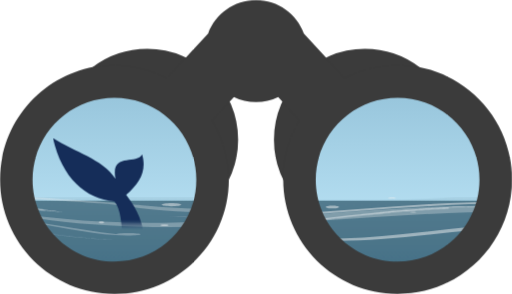
t = 0.00 s
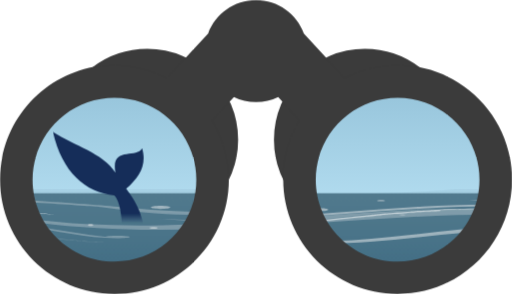
t = 0.95 s
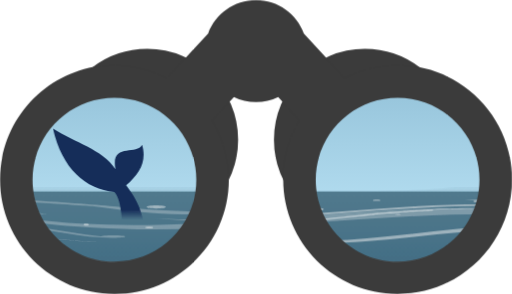
t = 1.74 s
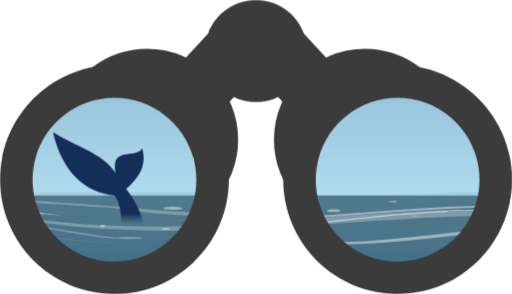
t = 2.56 s
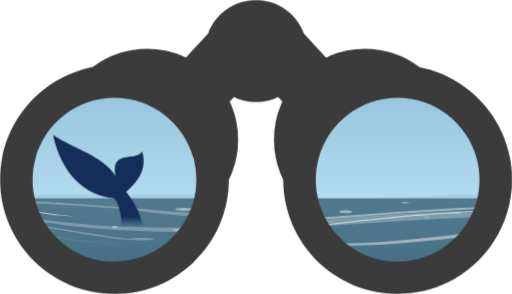
t = 3.28 s
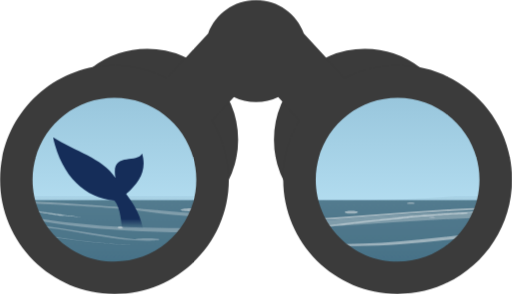
t = 3.99 s

The animated SVG that drew these frames (rendered in a browser with its animation timeline set to each time). Animation: 2 CSS @keyframes rules; one cycle of 5.20 s, repeats indefinitely.

 <svg xmlns="http://www.w3.org/2000/svg" xmlns:xlink="http://www.w3.org/1999/xlink" viewBox="0 0 476.6 273.6" xmlns:v="https://vecta.io/nano">
    <style>
      <![CDATA[
      .I { enable-background: new;}

      .J {opacity: .5; animation-delay:.2s !important; }
	  .water {
	    animation: water 5s ease-out infinite;
	    transform-origin:center;
	  }
	  #whale {animation-delay:.2s !important;}

	  .waves {
	    animation: waves 5s ease infinite;
	    transform-origin:bottom;
	    animation-delay:0.1s;
	  }

	  @keyframes water {
	    0% {transform:translateY(0);}
	    33% {transform:translateY(-9px)}
	    90% {transform:translateY(0);}
	  }

	  @keyframes waves {
	    0%{transform:translate(20px, 5px);}
	    30%{transform:translate(-15px, 2px);}
		100%{transform:translate(20px, 5px);}

	

	  }
	  
      ]]>
    </style>
    <defs>
      <path id="A" d="M192.7 167.3c0 47.3-38.3 85.6-85.6 85.6s-85.6-38.3-85.6-85.6 38.3-85.6 85.6-85.6 85.6 38.3 85.6 85.6h0zm176.9-85.7c-47.3 0-85.6 38.3-85.6 85.6s38.3 85.6 85.6 85.6 85.6-38.3 85.6-85.6-38.3-85.6-85.6-85.6z" />
    </defs>
    <clipPath id="B">
      <use xlink:href="#A" />
    </clipPath>
    <linearGradient id="C" gradientUnits="userSpaceOnUse" x1="306.55" y1="269.04" x2="306.55" y2="-240.79">
      <stop offset="0" stop-color="#c7eeff" />
      <stop offset="1" stop-color="#427c9c" />
    </linearGradient>
    <path d="M-99.9-240.8H713V269H-99.9z" clip-path="url(#B)" fill="url(#C)" />
    <defs>
      <path id="D" d="M192.7 167.3c0 47.3-38.3 85.6-85.6 85.6s-85.6-38.3-85.6-85.6 38.3-85.6 85.6-85.6 85.6 38.3 85.6 85.6h0zm176.9-85.7c-47.3 0-85.6 38.3-85.6 85.6s38.3 85.6 85.6 85.6 85.6-38.3 85.6-85.6-38.3-85.6-85.6-85.6z" />
    </defs>
    <clipPath id="E">
      <use xlink:href="#D" />
    </clipPath>
    <linearGradient id="F" class="water" gradientUnits="userSpaceOnUse" x1="301.38" y1="541.25" x2="301.38" y2="121.85">
      <stop offset=".1" stop-color="#104463" />
      <stop offset="1" stop-color="#628899" />
    </linearGradient>
    <path class="water" d="M-25 186.7h652.7v354.6H-25z" clip-path="url(#E)" fill="url(#F)" />
    <defs>
      <path class="water" id="G" d="M192.7 167.3c0 47.3-38.3 85.6-85.6 85.6s-85.6-38.3-85.6-85.6 38.3-85.6 85.6-85.6 85.6 38.3 85.6 85.6h0zm176.9-85.7c-47.3 0-85.6 38.3-85.6 85.6s38.3 85.6 85.6 85.6 85.6-38.3 85.6-85.6-38.3-85.6-85.6-85.6z" />
    </defs>
    <clipPath id="H">
      <use xlink:href="#G" />
    </clipPath>
    <g clip-path="url(#H)">
      <g class="water" opacity=".1">
        <linearGradient id="I" gradientUnits="userSpaceOnUse" x1="301.375" y1="612.78" x2="301.375" y2="140.68">
          <stop offset="0" stop-color="#104463" stop-opacity="0" />
          <stop offset=".13" stop-color="#104463" />
          <stop offset="1" stop-color="#628899" />
        </linearGradient>
        <path d="M423.5 183.2c-66 5.1-132.3 5.1-198.3 0H-25v429.6h652.7V183.2H423.5h0z" fill="url(#I)" />
      </g>
      <linearGradient id="J" gradientUnits="userSpaceOnUse" x1="175.327" y1="431.753" x2="175.327" y2="128.6">
        <stop offset=".72" stop-color="#152d59" stop-opacity="0" />
        <stop offset=".75" stop-color="#152d59" />
      </linearGradient>
      
      <g fill="#f2f2f2" class="I waves ">
        <path d="M238.3 186.6c4.9 0 8.8-.3 8.8-.6s-4-.6-8.8-.6-8.8.3-8.8.6 3.9.6 8.8.6zm-78.7 5.4c5 0 9.1-.7 9.1-1.5s-4.1-1.5-9.1-1.5-9.1.7-9.1 1.5 4.1 1.5 9.1 1.5zm-5.4 9.1c32.4 2.5 72.4 1.9 110-.1 47-2.4 92.8-6.8 139.7-9.4s97.6-3.2 133.7 1.6c-32.9-6-85.7-6-134-3.5s-95.3 7.2-143.5 10c-35.6 2.2-73.7 3.2-105.9 1.4h0zm460-15.4c18-1.2 35.2-4.2 45.2-9.4l-13.1 3c-25.5 7.1-62.3 7.5-96.8 6.3s-69.8-3.8-102.9-1.7l111.5 2.3c19 .3 38.1.7 56.1-.5z" class="J" />
        <path d="M111.1 191.1c13.8 1.9 28 3.8 43.2 4.9 32.3 2.5 67.8 1.9 96-1.7-39.5 1.6-81.9.3-120.4-3.5-1.1-.1-114.8-9.9-152.5-8.9v.4 1.3c37.4-.1 122.8 6 126.5 6.5l7.2 1h0z" opacity=".3" />
        <ellipse cx="458.3" cy="185.3" rx="3.4" ry=".9" class="J" />
        <path d="M364.8 184.9c2 0 3.7-.3 3.7-.6s-1.6-.6-3.7-.6-3.7.3-3.7.6 1.7.6 3.7.6zm17.4 12.6c0 .2 1.2.4 2.7.4s2.7-.2 2.7-.4-1.2-.4-2.7-.4-2.7.1-2.7.4zm96.3 10.7c-35.9 1.5-70.6 6.4-105.8 10s-73.2 5.9-105.7 2.3c24.8 4.7 57.4 4.4 87.6 2.1s59.6-6.3 89.7-8.7l3.4-.3c.4 1.4 6.6 2.4 14.3 2.4s14.3-1.1 14.3-2.6c0-.5-.9-1-2.5-1.4 38.3-1.6 76.7-.6 111.9 2.9-30.9-5.9-69-8.3-107.2-6.7h0z" class="J" />
        <ellipse cx="153.1" cy="209.6" rx="3.7" ry=".9" class="J" />
        <ellipse cx="245.5" cy="222.5" rx="14.4" ry="1.1" class="J" />
        <path d="M309.4 191.4c-3.4 0-6.1.6-6.1 1.3s2.8 1.3 6.1 1.3 6.1-.6 6.1-1.3-2.7-1.3-6.1-1.3z" class="J" />
        <ellipse cx=".7" cy="185.8" rx="8.6" ry=".7" class="J" />
        <path d="M594.8 205.2c-65-14.7-142.2-15.4-214.9-11.6-72.8 3.9-144.4 11.9-217.6 13.5S11.3 203-45 182.6l-4.7-.4c55.1 21.3 132 29.1 205.8 29.1s146.5-6.7 219.7-10.9 149.2-5.6 219 4.8h0z" opacity=".3" />
        <path d="M96.9 207c0-.5-1.1-.9-2.5-.9s-2.4.4-2.4.9 1.1.9 2.5.9 2.4-.4 2.4-.9z" class="J" />
        <path d="M119.4 216.9c-6.2 0-11.3.4-11.3 1.1-18.6-2.2-36.3-5.3-54.1-8.1-21.4-3.5-43.6-6.8-66.7-8.1s-47.6-.4-63.2 4l-.7 1c32.9-4.4 74.8-3.9 111 1.4 28.3 4.1 55.4 11.2 85.1 11.1 6.3 0 11.3-.4 11.4-1.1s-5.2-1.3-11.5-1.3h0z" opacity=".3" />
      </g>
	  <path id="whale" class="water" d="M301.3 387c1.2-5.7-22-10.5-35.8-15.1-3.3-1.1-6.8-3.2-10.5-4.8 7.5-7.5 12.9-16.6 11.5-25.5-4.8 9.7-19.1 12.7-33 18.4-5.1-2.2-10.1-4.6-15-7.5l4.7-16c4.9-18.1 4.3-52.4-13.9-62.4 7.8 16-9.1 39.3-10.4 64.1-6.6-5.9-13.4-13.1-20.5-22-26.7-33.8-33.7-46.6-41.2-81.9-.1-.4-.2-.8-.2-1.2 2.2-3.8 5.4-10.8 3.5-11.1-.7-.1-3 2.1-5.9-1.1-2.9-14.7-5-23.2-17.2-39.5 12.5-10.9 19.5-22.7 14.8-37.7-5.1 10.3-29.3-2.5-24.8 22.6-12.7-18.9-37.6-24.4-58.2-37.8 8.6 37.6 30.5 56.6 57.2 59 1.9 1.8 3.3 4.9 4.4 8.9h0c.2.6.3 1.2.5 1.8 4.6 19.8 2 57.1 2.3 69.8 1.4 57.8 18.3 115.9 63.8 146.9 45.4 30.9 107 15.5 121.6-20.6 1-2.2 1.8-4.7 2.3-7.3h0z" fill="url(#J)" />
      <g class="J waves ">
        <g fill="#fff">
          <path d="M45.8 195.9zm-7.6-1h0zm12.2 1.5h0 .3-.3zM22 192.6h.1-.1zm9.6 1.5h-.1.1zm21.2 2.9h-.1c-.1 0 0 0 .1 0zm4.6.3zm-1.8-.2h-.1.1zm-.2 0h0 0zm-48-7.1h0 0zm42.9 6.9h-.4c.1-.1.3 0 .4 0zm-46.1-6.5h0c-.1 0 0 0 0 0zm28 3.8h0 0zm-6.1-.2h0 0z" />
          <path d="M26.4 194h-.3.3zm-1-.1zm6.5.9h0 0zm-1.3-.1h0c-.1-.1-.1 0 0 0zm-8.4-1.2h0 0z" />
          <path d="M10.1 191.6l4 .6c.3 0 .6.1 1 .1v.1h.3c.1 0-.2 0 0 0h.1s.8.2.3.1l1.2.2c.3.1.2 0 .5 0 .1 0-.1 0-.1 0 .9.2 1.1 0 1.9.2h-.1c.1 0 .4.1.4 0-.1-.1-.2 0-.4-.1 0-.1.3 0 .3 0 .2.1.3 0 .5.1.3.1.7.1.9.2h.6c.2.1-.1 0 .2.1h0l.2.1c.3 0 .2 0 .6.1h-.2c.2 0 .4.1.7.1h-.2c.2.1.3 0 .4.1 0 0-.3-.1-.1-.1s.4 0 .5.1h-.2c.4 0 .2 0 .6.1.3 0 .6.1 1 .1h-.1.3c-.2-.1-.1-.1-.2-.1.3.1.5 0 .9.1h-.2c-.2 0-.2.1-.5.1.2 0 .4 0 .3.1l.1-.1h.3s-.2-.1 0-.1c.3 0 .1.1.2.1h.5-.1c.3.1.7.1.7.2h-.1 0c-.3 0 .2 0 .1.1 0 0 .4 0 .5.1v-.1c.6 0 0 .1.5.1.4 0-.1 0 .1 0s.3.1.7.1c.1 0 .3.1.3.1.2 0 .6.1.8.1-.4-.1-.4 0-.8-.1h.1c.3 0 .7.1.9.1 0 0-.1 0 0 0a3.75 3.75 0 0 1 1 .1c0 .1-.2 0-.4 0 .3.1.3 0 .7.1h-.3l.5.1h0c.1 0 .4.1.6.1.7.1.8 0 1.1 0 .1 0 .1.1.1.1-.2-.1-.1 0-.2 0 .2 0 .5.1.3.1.3 0-.1-.1.1 0l.5.1s-.2-.1 0-.1.3 0 .6.1c0 0 .1.1-.1 0 .1 0 .3.1.4 0-.3-.1.5 0 .3 0l.3.1h-.2c.1.1.2 0 .3 0a2.27 2.27 0 0 1 .4.1c.1 0 .3 0 .4.1h.1l.5.1v.1c.2 0 .1-.1.3 0-.2 0 .4.1.1.1.2.1.6.1.8.1s-.3-.1-.2-.1c.7.1.8 0 1.3.1h-.1.5c-.1 0 .3.2.9.2 0 0-.3-.1-.2-.1h.3-.1c.3 0 .6.1.7.1l.4-.2h-.1.5c.4 0 .5.1.7.1-.1 0-.2-.1.1-.1 0 .1.6.1.6.1.1 0 .3.1.3 0v.1c0-.1.5 0 .8 0-.1.1.3 0 .5.1.1-.1.6 0 .6 0 .2 0 .2.1.3.1h.1c.1 0 .6.1.8.1h.3.1.1.1c0-.1.2 0 .5 0h0c.1 0 .1 0 .2.1-.1 0 .5-.1.1-.1h.3l.1.1h.2c.2 0 .3.1.5.1-.2 0-.4.1 0 .1h-.5 0 .5c0 .1.1.1.4.1l-.2-.1h-.1.5c-.3-.1.6 0 .4-.1h.3c-.3 0 .2.1.2.1.1 0-.2-.1-.1-.1.2 0 .3.1.4.1h-.1l.3.1s-.3-.1 0-.1c.1 0 .3 0 .3.1-.1 0 0 .1-.2.1.2 0 .7.1.5 0h.2c-.1 0-.5-.1-.1-.1h0 .3.1.2s.1 0 .1.1h.3c.2 0 .2 0 .2.1.2 0 .7.1.8.1.3 0-.1 0 .1 0 .3.1 1.1.1 1.6.1-.1-.1.1 0 .2-.1-.1 0 .5.1 0 .1h.3c.2.1-.5 0-.2.1h.9c-.1 0 .3 0 .2.1h-.3.1c.7.1.2-.1.6-.1s.3.1.3.1h.4c-.3 0-.5-.1-.3-.1.2.1.6.1.7 0-.6-.1-.4 0-1-.1-.1 0-.1.1-.4 0 .2 0 0 0-.1-.1.1 0-.2 0-.3 0s.2-.1-.1-.1l-.1.1c-.1 0 .1-.1-.2-.1.2 0 0-.1.3 0-.5-.1-.7 0-1.1 0h.1-.3c-.2 0 .2 0 .1 0h-.4 0-.2c.1 0 .2 0 .2-.1h-.4s-.3-.1 0-.1h-.6v-.1c-.1 0-.2 0 0 0-.2 0-.9 0-.8-.1-.5 0-.6 0-1.2-.1.4 0-.5-.1 0-.1-.3-.1-.3 0-.5 0s-.1-.1.1-.1h-.2 0-.2c-.2 0 0-.1-.3-.1h-.1-.2c.1 0-.1 0-.3 0h0-.2c.2 0-.2 0-.1-.1H50h0c-.4 0 0-.1-.4-.1h0c-.5-.1-.8-.1-1.2-.1h.2c-.3 0-.8-.1-1.2-.1-.1-.1-.1-.1-.5-.1h-.4c-.2-.1-.7-.1-.7-.1h-.3 0 0c-.4-.1-.7 0-1.1-.1h.1-.2.1l-.8-.1h.2-.5c.3 0-.3 0-.3-.1h0-.2c-.3 0-.2-.1-.5-.1h.2c.1 0-.1 0-.2 0 0 0-.1 0 0 0-.2 0-.6-.1-.7-.1s-.1-.1 0-.1c-.6 0-.2 0-.8-.1h0-.2l-.3-.1h.1c-.2 0-.3 0-.5-.1h.1c-.5 0-.6-.1-1-.1h.1c-.4 0-.3-.1-.8-.1H38h0-.2l-.1-.1h-.1c-.2-.1-.5-.1-.8-.2v.1c-.7 0-1.7-.3-2.5-.3h0-.3c-.2-.1.1 0 .1-.1h-.6c-.2-.1.1 0 .2 0-.4 0-1.1-.1-1.3-.2-.3 0-.7-.1-1-.1h.2c-.1 0-.3-.1-.4-.1h.1c-.2 0-.7-.1-.8-.1 0 0 0 .1-.2 0-.1-.1-.6-.1-.9-.1h.2-.5 0l-.8-.1c-.1-.1-.7-.1-.7-.1-.3 0 .2.1-.1 0-.1 0-.3 0-.3-.1h0-.2.2-.4c-.2-.1-.5-.1-.6-.1h.1c-.6-.1-.9-.2-1.4-.2l-.3-.1h.1-.6 0c-.4-.1-1-.1-1.4-.2h.1c-.5-.1-.5-.1-.9-.1l-.4-.1h.1c-.3 0-.7-.2-.6-.1h-.5c-.4-.1-.1 0-.3-.1-.3-.1-.3 0-.7-.1h0c-.2 0-.3 0-.5-.1h.1c-.4 0-.5-.1-.8-.1-.2 0-.5-.1-.5-.1-.5-.1-.9-.1-1.4-.2-.1-.1-.1 0-.4-.1h0c-.7-.1-1.5-.3-2.2-.5h0-.2c-.8-.1-1.9-.3-2.5-.5-.2 0-.6 0-.9-.1h0l-1.9-.3h.1c-.2 0-.4-.1-.5-.1l.2.1c-.2 0-.4-.1-.5-.1h-.3-.1.2l-.1-.1c-.1 0-.5-.1-.6 0 0 0-.3-.1-.1-.1l-1-.2.2.1s-.3 0-.5-.1c.2 0 0-.1-.1-.1-.2 0 .1.1 0 .1-.2 0-.6-.1-.7-.1h.1c-.2 0-.3-.1-.6-.1-.2 0-.4-.1-.3 0-.3-.1-.1-.1-.2-.1-.2 0-.6-.1-.6-.1-.2.1-.8-.2-.9-.1h-.3s-.1.1-.3 0-.1-.1-.2-.1l-.1.1-3.8-.9c-.5-.1-1.3-.2-1.9-.4h.1l-.6-.1.5.1c-.1 0-.2 0-.4-.1l-2.5-.6c-.6 0-.3-.2-.9-.2h.1c-.6-.1-.9-.2-1.5-.2.1-.1-.4-.1-.3-.1h-.1c-.1-.1-.4-.1-.4-.1h-.3 0c-.4-.1-1.1-.2-1.2-.3-.9-.1-2.2-.5-3.2-.8-.1 0-.5-.1-.7-.1l-.2-.1c-.2-.1-.5-.1-.7-.1-.2-.1-.5-.1-.7-.1-.3-.1-.5-.2-.4-.2 0 .1-.6-.1-.6-.1l-7.3-2c-3.9-1.1-8.1-2.3-9.9-2.6-.1 0-.4-.1-.3 0-.2-.1-.3-.1-.4-.1.3.1-.1.1.2.2l-.2-.1s.3.1.2.1h.1c.2.1.2.1.3.1.2 0 .3 0 .7.1h-.1c.3.1.2.1.2.1h-.1l.2.1c-.2-.1-.5-.1-.3-.1.4.1-.1 0 .2 0 .2.1.1.1.1.1l.3.1s-.2-.1-.1 0l.4.1c0 .1.4.1.6.2-.3-.1 0 0 0 0l.7.2c.1 0-.2 0-.1 0 .1.1.2 0 .3.1 0 0 .5.1.5.2.5.2.2 0 .6.1 0 .1-.3-.1-.2 0l.4.1h-.3c1.2.4 1.8.7 2.9 1 .1.1-.1 0-.2 0 .8.2 1.1.4 1.8.6h0c.9.4 2.1.6 3.1.9l-.1-.1c.1 0 .4.1.6.1 0 0-.1 0 .2.1-.1 0-.2-.1-.1-.1.9.3 2.8.8 4.3 1.2l6.3 1.6c-.3-.1-.2-.1.1 0 .6.3 1.1.2 1.7.5 1.2.2 2.2.6 3.3.8h0c0-.2 0-.2.2-.2h0c.4.1.9.2 1.1.2h0c.2.1.1.1.4.1h0 .3c0 .1.7.1.9.2.3.1.9.2 1.4.3.1.1.7.2 1 .3.7.1 1.8.4 2.7.6v-.1l.2.1c.2.1.6.1.7.2-.1-.1-.2 0-.3-.1-.2-.1 0-.1.3 0h0 .2l.2.1c.8.1 1.3.2 2.2.4-.1 0 .6.1.4.1.5.1-.1-.1.2-.1.1 0 .3 0 .3.1-.1 0 .1.1 0 .1l.3.1h-.1c.7.1 1.2.3 1.8.4.1 0-.2-.1-.2-.1.6.1.5.1 1.1.2h-.2c.2 0 .3 0 .6.1 0 .1-.3 0-.4 0 .2 0 .7.1.6.1.3 0 .3.1.5.1 0 0-.2-.1-.1-.1.3.1.9.2 1.2.3.3 0 .3.1.7.2l-.1-.2z" />
          <path d="M32 194.9h-.2-.1.3 0zm-7.8-1.2s-.1 0 0 0c-.1 0-.1 0 0 0zm-2-.2h0zm14.3 1.9zm12.4 1.3zm-.7-.1h-.1.1zM33.5 195h-.1.1zm14.5 1.6h-.2 0zm1.1.2h-.2.2zm-8-1h0c-.2 0-.1 0 0 0zm6.1.8h0-.1zm2.7.3s-.1 0 0 0c-.1 0 0 0 0 0h0zm-6.2-.7c0-.1-.1-.1 0 0zm413-4.9h.3-.3zm-186.3 15.2c-.4.1-.8.1-1.1.2l1.1-.2zm139.7-13.9h0zm-140.2 14.2h-.3.3zm130.4-12.5h-.3.3z" />
          <path d="M269.9 206.8h.3-.1-.2 0zm91.7-10.6h.1-.1 0zm-2.5.2c.2 0 .4 0 .5-.1-.3.1-.4.1-.5.1zm-89.9 10.3l-.7.1c.3-.1.5-.1.7-.1zm62.3-7.5h.2-.2zm138.5-7h0 0z" />
          <path d="M471 192.2h-1 1zm-3.2 0h.1-.1zm-10.2 0h0 0z" />
          <path d="M419.2 193.3l12.7-.5c.8-.1 2-.1 3.3-.2l.1.1 1-.1c.4 0-.8 0 0 .1l.4-.1h.9l4-.1c.9 0 .5-.1 1.5-.1.2 0-.4 0-.3.1l6-.2h-.2 1.4c-.4-.1-.5.1-1.3 0 .1-.1 1-.1 1-.1h1.6 3c.5 0 1-.1 2-.1.7 0-.2.1.8.1h.2.6c.9 0 .7-.1 1.8-.1h-.6 2.2-.8c.6.1 1 0 1.3 0-.1 0-.9 0-.5-.1h1.5-.6 1.9-.1 3.1-.2 1c-.7 0-.5 0-.6-.1.9.1 1.4-.1 2.9 0h-.8c-.5.1-.6.1-1.5.1h1.1l.2-.1h.9c.1 0-.7-.1.1-.1.9 0 .5.1.6 0 1.2 0 .5-.1 1.7 0h-.5l2.3.1h-.5 0c-.9 0 .8 0 .5.1-.1 0 1.1 0 1.7 0l-.2-.1c1.8-.1-.1.1 1.7.1 1.1 0-.4 0 .3 0 .8 0 1 .1 2.2.1.3 0 .9.1 1 .1l2.4.1c-1.2-.1-1.2 0-2.5-.1h.4l2.8.1h-.1l3 .1c.2.1-.6 0-1.1 0 .8.1.9 0 2.2.1.1 0-.9 0-1 0h1.4 0c.2-.1 1.1.1 2 .1h3.6c.3 0 .4.1.3.1-.5-.1-.4 0-.6 0 .7 0 1.5.1 1.1.1 1.1 0-.4-.1.3 0l1.5.1c-.2 0-.7-.1.1-.1a13.43 13.43 0 0 1 1.9.1c-.1 0 .3.1-.4 0 .4 0 1.1.1 1.3.1-1-.1 1.6.1.9 0l1 .1h-.6c.3.1.8 0 1.1.1.3 0 1.2.1 1.3.1.3 0 1 .1 1.2.1h.2l1.5.1c.1 0 .2.1 0 .1.6 0 .2-.1 1.1 0-.5 0 1.1.1.4.1.5.1 1.9.2 2.7.2.5 0-.9-.1-.8-.1 2.2.1 2.4 0 4 .2h-.4c1 0 .9 0 1.5.1-.3 0 1.1.2 2.8.4.1 0-.9-.1-.7-.2l1.1.1c.1 0 0 0-.2 0l2.1.2 1 .2-.4-.1c.1 0 1.2.1 1.5.1l2.2.2c-.2 0-.7-.1.2-.1 0 .1 1.9.2 1.8.3.4 0 1 .1 1 .1l-.1.1c.1-.1 1.4.1 2.4.1-.2.1 1.1.1 1.5.2.2-.1 1.8.1 2 .1.8.1.7.1.9.2h.4c.4.1 1.8.2 2.7.4l.8.1.3.1c.1 0 .8.1.4 0l.4.1c0-.1.6.1 1.5.1.2 0 .1.1 0 0 .4.1.2.1.5.1-.3-.1 1.6.1.4-.1-.1 0 .6 0 1 .1l.2.1h.5c.7.1.9.2 1.5.2-.5-.1-1.2-.1.2.1-.8-.1-1.1-.1-1.5-.1.3 0 .4.1 0 0 1.1.1.4 0 1.5.1-.1.1.2.1 1.2.2l-.7-.1h.1c-.3 0-.3-.1-.4-.1.2 0 1.3.1 1.5.2-1.1-.2 1.9.2 1.2.1.1 0 .9.1 1 .1-.9-.1.7.2.5.2.3 0-.7-.1-.2-.1.5.1.9.2 1.2.2h-.2l.8.1c.1 0-.8-.2 0-.1.2 0 1 .1 1 .1-.4 0-.1.1-.8 0 .5.1 2.3.3 1.6.1l.7.1c-.4-.1-1.5-.3-.2-.1h0l.9.1.4.1h.5a2.27 2.27 0 0 1 .4.1c1 .2.9.1 1 .1.5.1.8.1.5.1.8.1 2 .4 2.6.5 1 .1-.2-.1.4 0 .8.2 3.3.6 4.9.9-.4-.2.5.1.8 0-.4 0 1.5.3.1.1l.9.1c.6.1-1.5-.2-.6 0 1 .2 1.6.2 2.8.4-.4 0 .9.1.6.1-.2 0-.6-.1-.9-.1l.2.1c2.1.4.6 0 1.8.2 1.3.2 1 .2 1.1.3.2.1.9.1 1.2.2-.8-.1-1.5-.3-1.1-.3.6.2 1.9.3 2.3.4l-3-.6c-.2 0-.2.1-1.3-.2.7.1 0 0-.2-.1.2.1-.7-.1-1.1-.1-.3-.1.7 0-.4-.2l-.2.1c-.4-.1.2 0-.7-.2.5 0-.1-.1 1.1.1-1.4-.3-2.2-.3-3.3-.5h.2c-.2 0-.7-.1-1-.1-.7-.1.6.1.4 0l-1.2-.2h0c-.3 0-.6-.1-.7-.1.3 0 .5 0 .8.1l-1.3-.2c.1 0-1-.2-.1-.1l-1.8-.3-.2-.1c-.5-.1-.5-.1.1 0l-2.5-.4-3.8-.5c1.4.1-1.5-.3-.1-.1l-1.7-.2c-.6-.1-.3-.1.3-.1l-.8-.1h0l-.7-.1c-.7-.1-.2-.1-.9-.2h-.2l-.5-.1c.2.1-.3 0-.8-.1h0l-.7-.1c.7.1-.6-.1-.3-.1l-1.6-.2.2.1c-1.3-.1 0-.1-1.1-.2l.1.1c-1.5-.3-2.7-.3-3.8-.5.7.1.5 0 .5 0l-3.7-.4-1.5-.3-1.1-.1c-.7-.1-2.2-.2-2.2-.2-.2 0-.7-.1-1.1-.1h-.1.1l-3.6-.4h.2-.6c-.1 0 .1 0 .2 0l-2.6-.3.5.1c-.5-.1-.9-.1-1.5-.1 1 .1-.9-.1-1-.1h.6c-.5 0-.8-.1-.7 0l-1.6-.2.7.1c.2 0-.3 0-.7 0-.1 0-.4-.1-.1 0l-2.3-.2c-.4-.1-.3-.1 0-.1l-2.4-.2h0-.6l-.8-.1.3.1c-.5 0-.9 0-1.5-.1h.3l-3.3-.2c-.1 0 .1 0 .2 0-1.4 0-1-.1-2.4-.2.1 0-.1 0 0 0h-.6 0-.5l-.4-.1h-.2c-.7-.1-1.6-.1-2.5-.2l.1.1c-2.3 0-5.3-.5-8.1-.5h0-1.2c-.6-.1.4 0 .2-.1h-2c-.7-.1.3 0 .6 0-1.4 0-3.3-.1-4.3-.1 0 0-.1 0 0 0-.9 0-2.1-.1-3.1-.1h.5c-.4 0-.8-.1-1.1 0h.4c-.8 0-2.2-.1-2.4-.1.1 0 0 .1-.6 0-.4-.1-1.8 0-2.8-.1h.7-1.5.1-2.5c-.4-.1-2.3 0-2.1-.1-.9 0 .7 0-.4 0h-1 .1-.8.5c-.7 0-1.2 0-1.2.1-.6 0-1.5 0-1.8-.1h.2c-1.8 0-2.9-.2-4.3-.1-.1 0-.1 0 .1 0h-1.1.3-1.8 0-4.6.2-2.9.1-1.1.2c-.8.1-2.4 0-1.8 0-.5 0-1.3.1-1.4.1h-1c-.9 0-1 .1-2.2 0h0-1.7.2c-1.3.1-1.6-.1-2.6.1h-1.5l-4.4.1c-.2-.1-.3 0-1.3 0h.1l-7.2.2h-.1l-.5.1-8.1.2c-.7 0-1.7.1-2.8.2h.1l-5.9.3c.1 0-.1 0 .1-.1-.5.1-1.2.1-1.6.1h.5c-.6.1-1.4.1-1.7.1l-.9.1h-.2-.2-.5c-.2 0-1.5.1-1.8.2h-.3l-3.4.2h.5c.1 0-1 .1-1.5.1.7-.1 0-.1-.2-.1-.5 0 .4 0 .2.1-.6.1-1.8.1-2.1.1h.3c-.8.1-1.1 0-1.9.1-.7.1-1.2.1-1.1.1-1 .1-.4 0-.7 0-.5.1-1.9.1-2 .1-.5.1-2.7.1-2.9.2h-.8s-.2.1-.9.1h-.7l-.4.1c-3.6.1-8.4.6-12.4.8l-6.1.6h.2l-2.1.1 1.5-.1c-.5.1-.8.1-1.2.1-2.3.2-5.3.3-8 .7-1.8.3-1.2 0-2.9.3.1 0 .2 0 .3-.1-1.8.2-2.8.3-4.7.6.2-.1-1.2.1-1 .1l-.1.1c-.4 0-1.4.1-1.2.1l-.8.1h-.1c-1.1.1-3.4.4-4 .3l-10.3 1.1c-.5.1-1.5.2-2.2.3h-.8l-2.3.3h.1c-.8.1-1.5.1-2.3.3-.9.1-1.7.1-1.5.1-.1.1-1.9.2-1.9.2l-23.7 2.7-31.8 4.1c-.4.1-1.4.2-1 .2-.8.1-1.1.1-1.3.1 1.1-.1-.3.1.7.1l-.7.1c-.1 0 .9-.1.8-.1l.2-.1c.5-.1.8-.1 1-.1.5-.1.8-.2 2-.3h-.3c1-.1.6 0 .8 0h-.2l.8-.1c-.6.1-1.7.2-1.1.2 1.2-.1-.3 0 .6-.1.5-.1.4 0 .4 0l1-.1s-.6.1-.2.1l1.2-.2c.2.1 1.3-.2 1.9-.2-.9.1.1 0-.1.1l2.2-.3c.2 0-.6.1-.2.1s.7-.1.9-.1 1.6-.2 1.6-.1c1.5-.1.6-.1 2-.3.2 0-1.1.1-.5.1l1.4-.2c-.1 0-.3.1-.8.1 3.9-.4 6-.5 9.5-1 .5 0-.4.1-.7.1 2.6-.4 3.6-.3 5.8-.6h0c3.1-.2 6.7-.8 10.2-1.1h-.4c.5-.1 1.2-.2 1.8-.2.1 0-.4.1.6 0-.2 0-.6.1-.5 0 3-.2 9.2-1 14.1-1.5l20.2-2.1c-1 .1-.6 0 .2-.1 2-.1 3.5-.4 5.6-.5 3.8-.4 7.1-.6 10.6-1.1h.1c.5 0 .7-.1 1.2-.1h0c1.3-.1 2.9-.3 3.6-.3v-.1c.8-.1.4 0 1.2-.1h0l.9-.1c-.1.1 2.2-.2 2.8-.2l4.4-.4a76.93 76.93 0 0 0 3.3-.2l8.5-.7-.1-.1.8-.1h0c.6 0 1.8-.1 2.4-.1-.4 0-.5 0-1 .1-.6 0 0-.1.8-.1h0l.6-.1c.1 0 .6 0 .7.1 2.5-.2 4.2-.4 6.9-.5-.3.1 1.9-.1 1.4 0 1.6-.1-.3 0 .5-.1.4 0 .9-.1 1-.1-.2 0 .4 0 0 .1l1-.1c.1 0-.1 0-.2 0 2.1-.2 3.8-.2 5.7-.3.1 0-.8 0-.6 0 1.9-.2 1.7 0 3.5-.2l-.4.1c.6-.1.8-.1 1.8-.1.2 0-.8.1-1.3.1.7 0 2.3-.1 1.8-.1.8-.1 1.1 0 1.5 0h-.3c1.1-.1 2.7-.1 4-.2h0c.3-.9.2-.8 1.7-.9h0zm44.7-1.1h-.2.2z" />
          <path d="M457.8 192.2c.4 0 0 0-.2 0h.2z" />
        </g>
        <g opacity=".38" fill="#fff">
          <path d="M61.2 219.2zm-25.4-3.5h.3-.3zm40.6 5.3c.2 0 .5.1 1 .1l-1-.1h0zm-62.8-8h-.4.4zm70.9 9.1l-.4-.1s.1.1.4.1zm15.6.6s-.1 0 0 0c-.1 0-.1 0 0 0zm-6.1-.3h-.4.4zm-.7 0h.2-.2zm-17.1-.9c-.4 0-1.4-.1-1.4-.1.6 0 1.2.1 1.4.1zm-60.5-8.2h.2c.1 0 0 0-.2 0zm-.9.7h0 0 0zm-4.3-.4h-.3c.1-.1.1-.1.3 0z" />
          <path d="M-58.5 215.3c4.1-.5 9.4-1 13.4-1.3.9-.1 2.2-.2 3.5-.3l.1.1 1.1-.1c.4 0-.8.1 0 .1l.4-.1c.1 0 2.8-.2 1 0l4.2-.3c.9-.1.5-.1 1.6-.1.2 0-.4 0-.3.1 3.1-.1 3.5-.4 6.4-.5h-.2c.5 0 1.4-.1 1.4-.1-.4-.1-.5.1-1.4.1.1-.1 1.1-.1 1-.1.7 0 1.1-.1 1.6-.1 1 0 2.4-.1 3.2-.1.5 0 1-.1 2.1-.1.8 0-.2.1.9.1h.2.7c.9 0 .8-.1 1.9-.1l-.6.1h2.3-.8 1.4c-.1 0-.9 0-.5-.1h1.6-.6 2-.1c.9 0 2 0 3.3.1h-.2 1.1c-.7 0-.5 0-.6-.1 1 .1 1.5-.1 3.1.1h-.8c-.6 0-.6.1-1.6.1h1.2l.2-.1c.4 0 .7 0 .9.1.2 0-.7-.1.1-.1 1 0 .5.1.7.1 1.3 0 .5 0 1.8.1h-.5c.9.1 2.2.1 2.5.2h-.5 0c-1 0 .8 0 .5.1-.1 0 1.2 0 1.8.1l-.2-.1c1.9 0-.1.1 1.8.2 1.2.1-.5-.1.3 0s1.1.1 2.3.2c.3 0 1 .1 1.1.2.7 0 2.2.2 2.6.2-1.2-.1-1.2 0-2.7-.2h.4c1 .1 2.3.1 3 .2h-.1c1.4.1 1.8.1 3.2.3.2.1-.6 0-1.2-.1a39.95 39.95 0 0 0 2.3.2c.1.1-.9-.1-1.1-.1l1.5.1h0c.2 0 1.2.1 2.1.2l3.8.3c.3.1.4.1.3.1-.5-.1-.4-.1-.6-.1.7.1 1.6.2 1.2.2 1.2.1-.4-.1.3 0l1.6.2c-.2-.1-.8-.1.1-.1.7.1 1 .1 2 .2-.1 0 .3.1-.4 0 .4.1 1.1.2 1.4.2-1-.2 1.7.2.9 0l1 .2c-.2 0-.3 0-.6-.1.3.1.8.1 1.2.1.4.1 1.3.2 1.4.2.3 0 1.1.1 1.2.2.5.1 0 0 .2 0l1.6.2c.1 0 .2.1 0 .1.6.1.2-.1 1.2.1-.5 0 1.2.2.4.2.5.1 2 .3 2.9.4.5 0-.9-.1-.8-.2 2.3.3 2.5.2 4.2.4l-.4-.1c1.1.1 1 .1 1.6.2-.3 0 1.2.3 2.9.5.2 0-1-.2-.7-.2l1.2.1c.1 0 0 0-.2 0 1 .1 1.9.3 2.2.3l1 .2-.4-.1c.2 0 1.3.1 1.6.2 1.2.1 1.6.2 2.3.3-.2-.1-.7-.2.2-.1 0 .1 2 .3 1.9.3.4.1 1 .2 1.1.1l-.1.1c.1-.1 1.5.1 2.5.2-.2.1 1.2.1 1.6.3.2-.1 1.9.2 2.1.2.8.1.7.1.9.2h.4c.4.1 1.9.3 2.9.4h.9l.3.1c.1 0 .8.1.4 0l.5.1c.1-.1.7.1 1.6.1.2 0 .2 0-.1 0 .5.1.3.1.5.1-.3-.1 1.7.1.4-.1-.1 0 .6 0 1.1.1l.3.1h.6c.7.1 1 .1 1.6.2-.6-.1-1.3 0 .2.1-.8-.1-1.2-.1-1.6-.1.3 0 .5.1 0 0 1.2.1.4 0 1.6.1-.1.1.3.1 1.3.2l-.8-.1h.2c-.3 0-.4-.1-.4-.1.2 0 1.4.1 1.6.1-1.2-.2 2.1.1 1.3 0 .1 0 .9.1 1 .1-1-.1.7.1.6.1.4 0-.8-.1-.3-.1.6.1 1 .1 1.3.2h-.2l.9.1c.2 0-.9-.1 0-.1.2 0 1.1.1 1 .1-.4 0-.1.1-.8 0 .6.1 2.5.2 1.7.1l.7.1c-.4-.1-1.7-.2-.3-.1h0 1l-.5.2h.5a2.27 2.27 0 0 1 .4.1c1.1.1 1 0 1.1 0 .6 0 .8.1.5.1.8.1 2.2.2 2.8.2 1.1 0-.2 0 .4 0 .9.1 3.6.2 5.3.3-.5-.1.5 0 .8-.1-.4 0 1.7.1.1.1h.9c.6.1-1.6 0-.6.1 1.1 0 1.8-.1 3 0-.4.1 1 0 .7.1h-1 .2c2.3.1.7-.1 1.9-.1 1.4 0 1.1.1 1.2.1h1.3c-.9 0-1.6-.1-1.2-.1.6.1 2.1 0 2.5 0-2-.1-1.4 0-3.3-.1-.3 0-.2.1-1.3 0 .7 0-.1 0-.2-.1.2 0-.8 0-1.1 0s.7-.1-.5-.1l-.2.1c-.4 0 .2-.1-.8-.1.5 0-.2-.1 1.1-.1-1.5-.1-2.4 0-3.6 0h.3-1.1c-.8-.1.6 0 .4 0l-1.3-.1h0-.8.8H92c.2 0-1.1-.1-.2-.1l-2-.1-.2-.1c-.5 0-.5 0 .1 0-.7 0-3-.1-2.7-.2l-4-.2c1.5.1-1.7-.2-.1-.1-.9-.1-1.1 0-1.8-.1s-.4-.1.4-.1h-.8 0l-.7-.1c-.8-.1-.2-.1-1-.1h-.2l-.5-.1c.2 0-.3 0-.9 0h0l-.7-.1c.7 0-.7-.1-.3-.1-.6-.1-.6-.1-1.7-.1l.2.1c-1.4-.1-.1-.1-1.2-.2l.1.1c-1.7-.2-2.8-.3-4.1-.4.7.1.5 0 .5 0l-3.9-.4c-.4-.1-.5-.1-1.6-.3-.8-.1-.9-.1-1.2-.1l-2.3-.3c-.2 0-.7-.1-1.2-.1h-.1l.1.1c-1.4-.3-2.4-.2-3.8-.5h.2l-.6-.1c-.1 0 .2 0 .2 0l-2.8-.4.5.1c-.6-.1-1-.1-1.6-.2 1.1.1-.9-.1-1.1-.2l.6.1c-.5-.1-.8-.1-.8-.1-1-.1-.7-.2-1.7-.3l.7.1c.2.1-.3 0-.8-.1-.1 0-.4-.1-.1 0-.8-.1-2.1-.3-2.4-.3-.5-.1-.3-.1 0-.1l-2.6-.3h0l-.6-.1-.9-.2.3.1c-.6-.1-1-.1-1.6-.2h.3c-1.7-.2-1.9-.3-3.5-.5-.1 0 .1 0 .3 0-1.5-.1-1.1-.2-2.5-.3.1 0-.1 0 0 0l-.7-.1h.1-.5l-.4-.1H34c-.7-.2-1.7-.3-2.7-.4l.2.1c-2.5-.2-5.6-.8-8.6-1.1h.1l-1.2-.1c-.6-.1.4 0 .2 0-1.3-.1-.5 0-2.1-.2-.8-.1.3 0 .6 0-1.4-.1-3.5-.4-4.5-.5 0 0-.1 0 0 0l-3.3-.3h.6c-.4 0-.9-.1-1.2-.1h.4c-.8-.1-2.4-.2-2.5-.3.1 0 .1.1-.6 0-.4-.1-1.9-.1-3-.2.1 0 1 .1.7 0-.6-.1-1.1-.1-1.6-.1h.2l-2.6-.2c-.4-.1-2.5-.2-2.3-.2-.9-.1.8.1-.4 0-.3 0-1.1 0-1-.1h.1-.8.5-1.3c-.7-.1-1.6-.1-1.9-.1h.2c-1.9-.1-3.1-.3-4.6-.2-.1 0-.1 0 .1 0h-1.2.3-1.9 0c-1.3 0-3.3-.1-4.9 0h.2c-1.8.1-1.7 0-3 0h.1-1.2.3c-.9.1-2.5 0-2 0-.5 0-1.3.1-1.5.1-1.3.1-.3 0-1.1 0-.9 0-1.1.1-2.4.1h0c-.6 0-1 .1-1.8.1h.2c-1.3.1-1.7 0-2.7.2-.6 0-1.6.1-1.6 0-1.7.1-3 .2-4.6.4-.3-.1-.4 0-1.4.1h.1c-2.3.2-5 .3-7.6.5h-.1l-.5.1c-2.8.2-6.4.6-8.6.8-.7.1-1.8.3-3 .4h.1l-6.3.7c.1 0-.1 0 .2-.1-.5.1-1.3.1-1.7.2h.6c-.6.1-1.5.2-1.8.2l-1 .2h-.2-.2-.5c-.2 0-1.5.2-1.9.3-.1 0-1 .1-.3 0l-3.6.5.6-.1c.1 0-1 .2-1.6.3.7-.1.1-.1-.3-.1-.5.1.4 0 .2 0-.6.1-1.9.3-2.2.4l.4-.1c-.8.1-1.2.1-2 .3-.7.1-1.3.2-1.1.2-1.1.2-.4 0-.8.1-.5.1-2 .3-2.2.3-.6.2-2.8.4-3.1.6l-.9.1s-.2.1-.9.2-.5 0-.7 0l-.4.2c-3.8.6-8.8 1.6-13 2.4l-6.3 1.4.2-.1-2.1.4 1.6-.3c-.5.1-.8.2-1.3.3l-8.4 1.8c-1.9.5-1.3.2-3 .6.1 0 .2-.1.3-.1-1.9.4-3 .6-4.9 1.1.2-.1-1.3.2-1.1.2l-.2.1c-.4.1-1.5.2-1.3.2l-.9.2h-.1l-4.2.7c-1.4.3-3.2.5-5.1.8-1 .1-1.9.3-2.9.4l-2.8.3c-.5.1-1.5.2-2.4.3l-.9.1c-.8.1-1.7.3-2.5.3h.1c-.8.1-1.6.1-2.4.2-.9.1-1.8.1-1.5.1 0 0-.5.1-1 .1h-.9s-.7 0-2.1.1c-1.3 0-3.2.2-5.5.2h-3.8-2.1c-.7 0-1.4-.1-2.2-.1l-4.6-.3-4.9-.6c-6.6-.9-13.5-2.3-19.2-4.4-.7-.2-1.4-.5-2.1-.7s-1.3-.5-2-.8a65.84 65.84 0 0 1-3.6-1.5c-1.1-.4-2.1-1-3-1.4s-1.6-.8-2.3-1.2c-.4-.1-1.3-.6-1-.4l-1.2-.7c1 .6-.4-.1.6.5l-.6-.3c-.1-.1.9.4.7.4h.2c.5.3.8.4.9.6.5.2.8.3 2 1l-.3-.2c.9.5.6.4.7.5l-.2-.1.8.5c-.6-.3-1.6-.8-1.1-.6 1.1.6-.3-.2.6.3.5.3.4.2.3.2l.9.5-.2-.1 1.2.6c.2.2 1.3.5 1.9.9-.9-.4.1.1-.1 0l2.1.9c.2.1-.6-.2-.2-.1.4.2.7.3.9.4s1.6.7 1.5.7c1.5.6.7.1 2.1.7.2.1-1.1-.4-.5-.1l1.5.5c-.1 0-.3 0-.8-.2l2.6 1c.8.3 1.5.6 2.3.8l4.8 1.3c.5.2-.4-.1-.8-.1.7.2 1.2.3 1.8.4l1.4.3c.9.2 1.8.4 2.9.6h.1c.8.2 1.6.4 2.5.5l2.7.3c1.9.2 3.7.5 5.6.6l-.4-.1c.5 0 1.3 0 1.9.1.1 0-.4.1.6.1-.2 0-.7-.1-.5-.1.8.1 1.8.1 3 .2 1.1.1 2.4 0 3.8.1h4.2c1.4-.1 2.8-.1 4.1-.2 7-.4 14.7-1.1 21.5-2.2-1 .2-.6 0 .2-.1 2.2-.2 3.7-.6 5.9-.9 2-.4 3.9-.7 5.7-1 1.8-.4 3.7-.7 5.5-1.1h.1c.6-.1.7-.1 1.3-.3h0l3.8-.8v-.1l1.2-.3h0l.9-.2c-.1.1 2.3-.5 2.9-.6 1-.2 3-.7 4.6-1 .3 0 2.2-.5 3.5-.7l8.9-1.8h-.1l.8-.2h0c.6-.1 1.8-.4 2.5-.4-.4 0-.6.1-1 .2-.7.1 0-.1.8-.2h0l.6-.1c.1 0 .6-.1.7 0l7.2-1.3c-.3.1 2-.3 1.4-.2 1.6-.3-.3 0 .5-.2.5-.1.9-.2 1-.1-.2.1.4 0 0 .1l1.1-.2c.1 0-.1 0-.3.1 2.2-.4 4-.5 6-.9.2-.1-.8.1-.7.1 2-.4 1.8-.2 3.7-.5l-.4.1c.6-.1.9-.2 1.9-.3.2 0-.8.1-1.3.2.7-.1 2.4-.3 1.9-.3.8-.1 1.1-.1 1.6-.2 0 0-.8.1-.3 0 1.1-.1 2.9-.3 4.2-.5h0c1.3-.4 1.2-.3 2.6-.5h0z" />
          <path d="M15.4 214l-.6-.1h-.3l.9.1h0zm14.9 1.7h-.1.1zm41.4 5.3h-.2.2zm-2.3-.3c-.1 0-.3 0-.5-.1a.9.9 0 0 0 .5.1zm-49.1-6.2h-.4.4zm48.1 6.1l-.6-.1v.1z" />
          <path d="M72.4 221.1c-.2 0-.5-.1-.7-.1.2.1.5.1.7.1zm-26.9-3.5c-.5 0-.2 0 0 0zm20.4 2.8s-.1 0 0 0h-.2.2zm9 1h-.3.3 0zm-20.8-2.5h.2c-.1-.1-.3-.1-.2 0z" />
        </g>
      </g>
    </g>
    <path class="binoculars" d="M94.9 74.9c11.7-9 26.3-14.3 42.2-14.3 38.3 0 69.4 31.1 69.4 69.4 0 13.7-4 26.5-10.9 37.3m186.1-92.4c-11.7-9-26.3-14.3-42.2-14.3-38.3 0-69.4 31.1-69.4 69.4 0 13.7 4 26.5 10.9 37.3" fill="none" stroke="#3b3b3b" stroke-width="30.26" stroke-miterlimit="10" />
    <path class="binoculars" d="M370.1 60.6c-17.7 0-34.4 4.3-49.1 12l-38.2-41.5C276.2 13 258.8 0 238.3 0s-37.9 13-44.6 31.1l-38.2 41.4c-14.7-7.6-31.4-12-49.1-12C47.7 60.6 0 108.3 0 167.1s47.7 106.5 106.5 106.5S213 225.9 213 167.1c0-20.2-5.6-39.1-15.4-55.1l20.1-21.8c6.2 3 13.2 4.7 20.6 4.7s14.4-1.7 20.6-4.7L279 112c-9.8 16.1-15.4 35-15.4 55.1 0 58.8 47.7 106.5 106.5 106.5s106.5-47.7 106.5-106.5S429 60.6 370.1 60.6zM106.5 243.4c-42 0-76.2-34.2-76.2-76.2S64.5 91 106.5 91s76.2 34.2 76.2 76.2-34.1 76.2-76.2 76.2zm263.6 0c-42 0-76.2-34.2-76.2-76.2S328.1 91 370.1 91s76.2 34.2 76.2 76.2-34.1 76.2-76.2 76.2z" fill="#3b3b3b" />
  </svg>